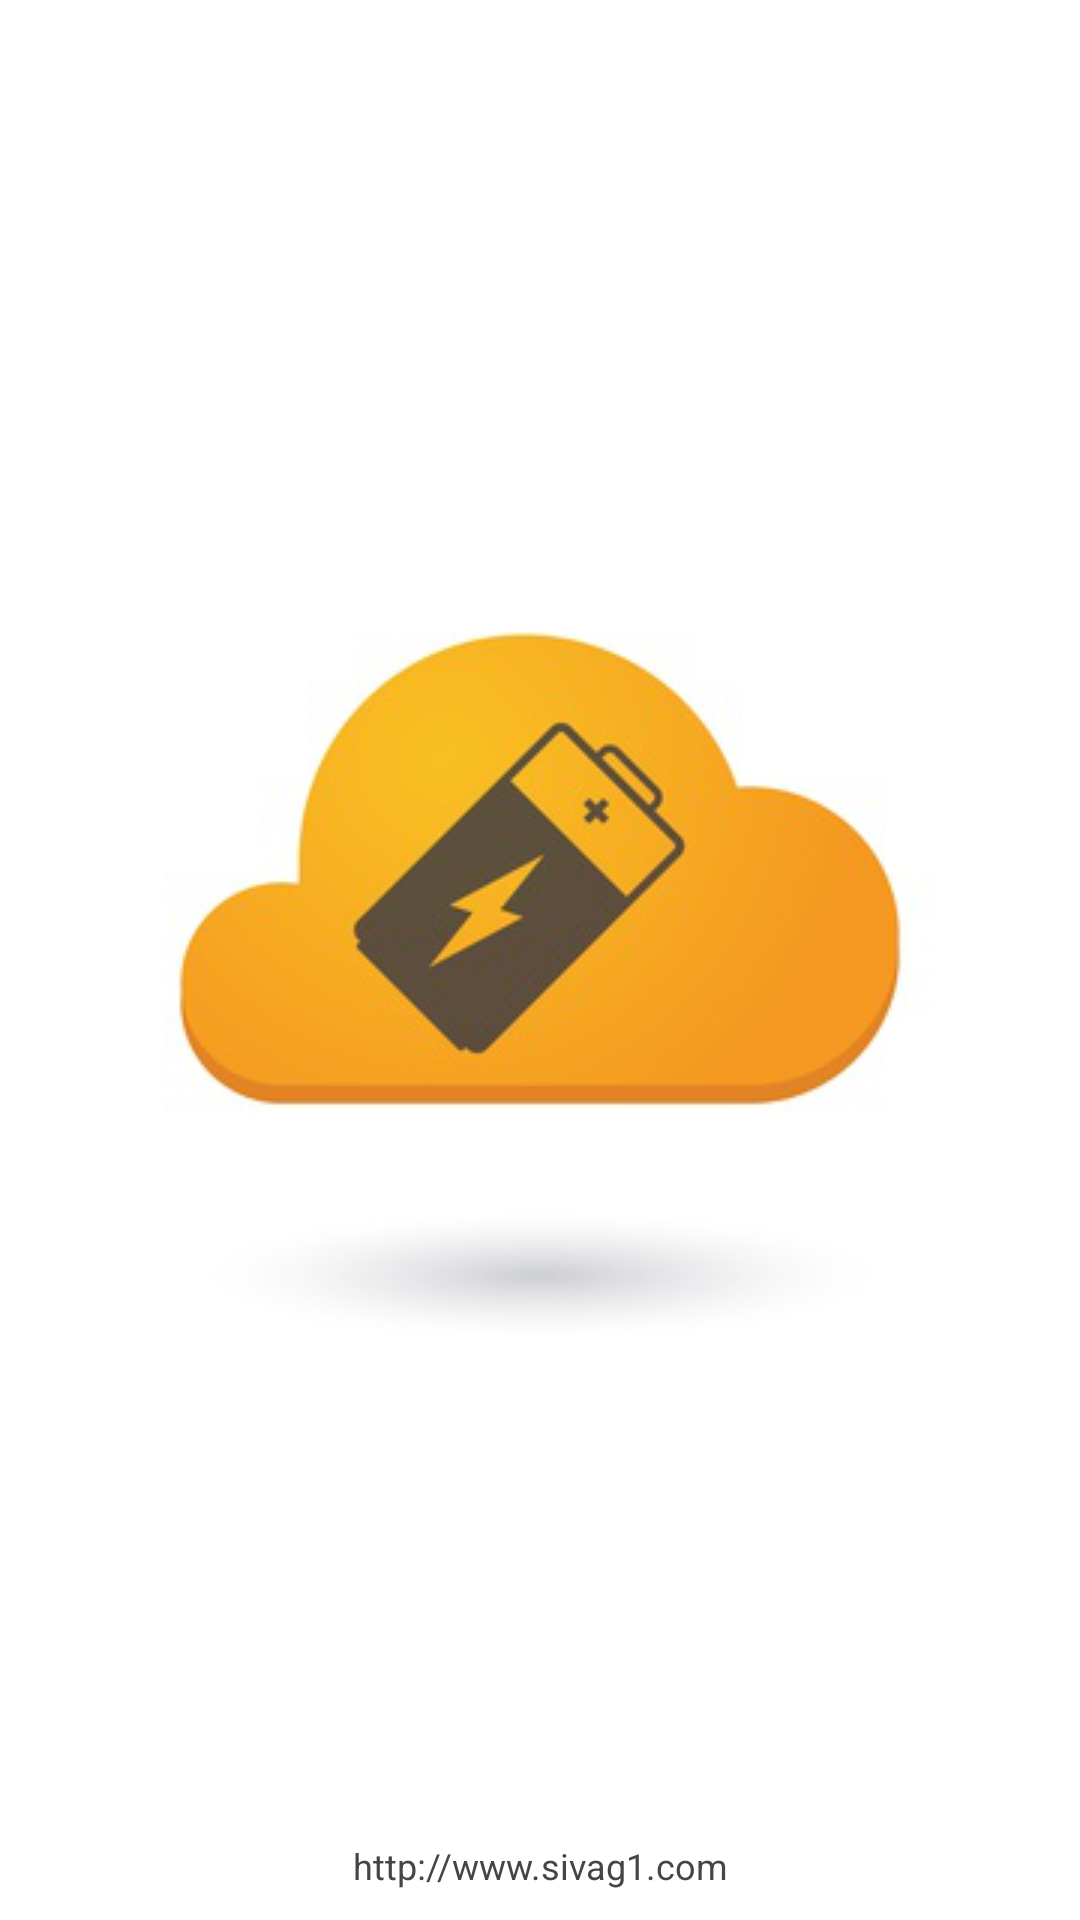

Reconstruct the res/layout file that produces this screen, plus the resources it refers to.
<!-- AndroidManifest.xml: activity theme android:Theme.Black.NoTitleBar -->
<!-- res/layout/activity_splash.xml -->
<?xml version="1.0" encoding="utf-8"?>

<RelativeLayout xmlns:android="http://schemas.android.com/apk/res/android"
                android:layout_width="match_parent"
                android:layout_height="match_parent"
                android:background="@android:color/white">

    <ImageView
        android:id="@+id/imgLogo"
        android:layout_width="wrap_content"
        android:layout_height="wrap_content"
        android:layout_centerInParent="true"
        android:src="@drawable/original_no_circle"/>

    <TextView
        android:layout_width="fill_parent"
        android:layout_height="wrap_content"
        android:layout_alignParentBottom="true"
        android:layout_marginBottom="10dp"
        android:gravity="center_horizontal"
        android:text="@string/site"
        android:contentDescription="@string/site"
        android:textColor="#454545"
        android:textSize="12dp"/>

</RelativeLayout>
<!-- resources referenced by this layout -->
<resources>
  <!-- drawable original_no_circle: png bitmap (drawable, 40777 bytes) -->
  <string name="site">http://www.sivag1.com</string>
</resources>
